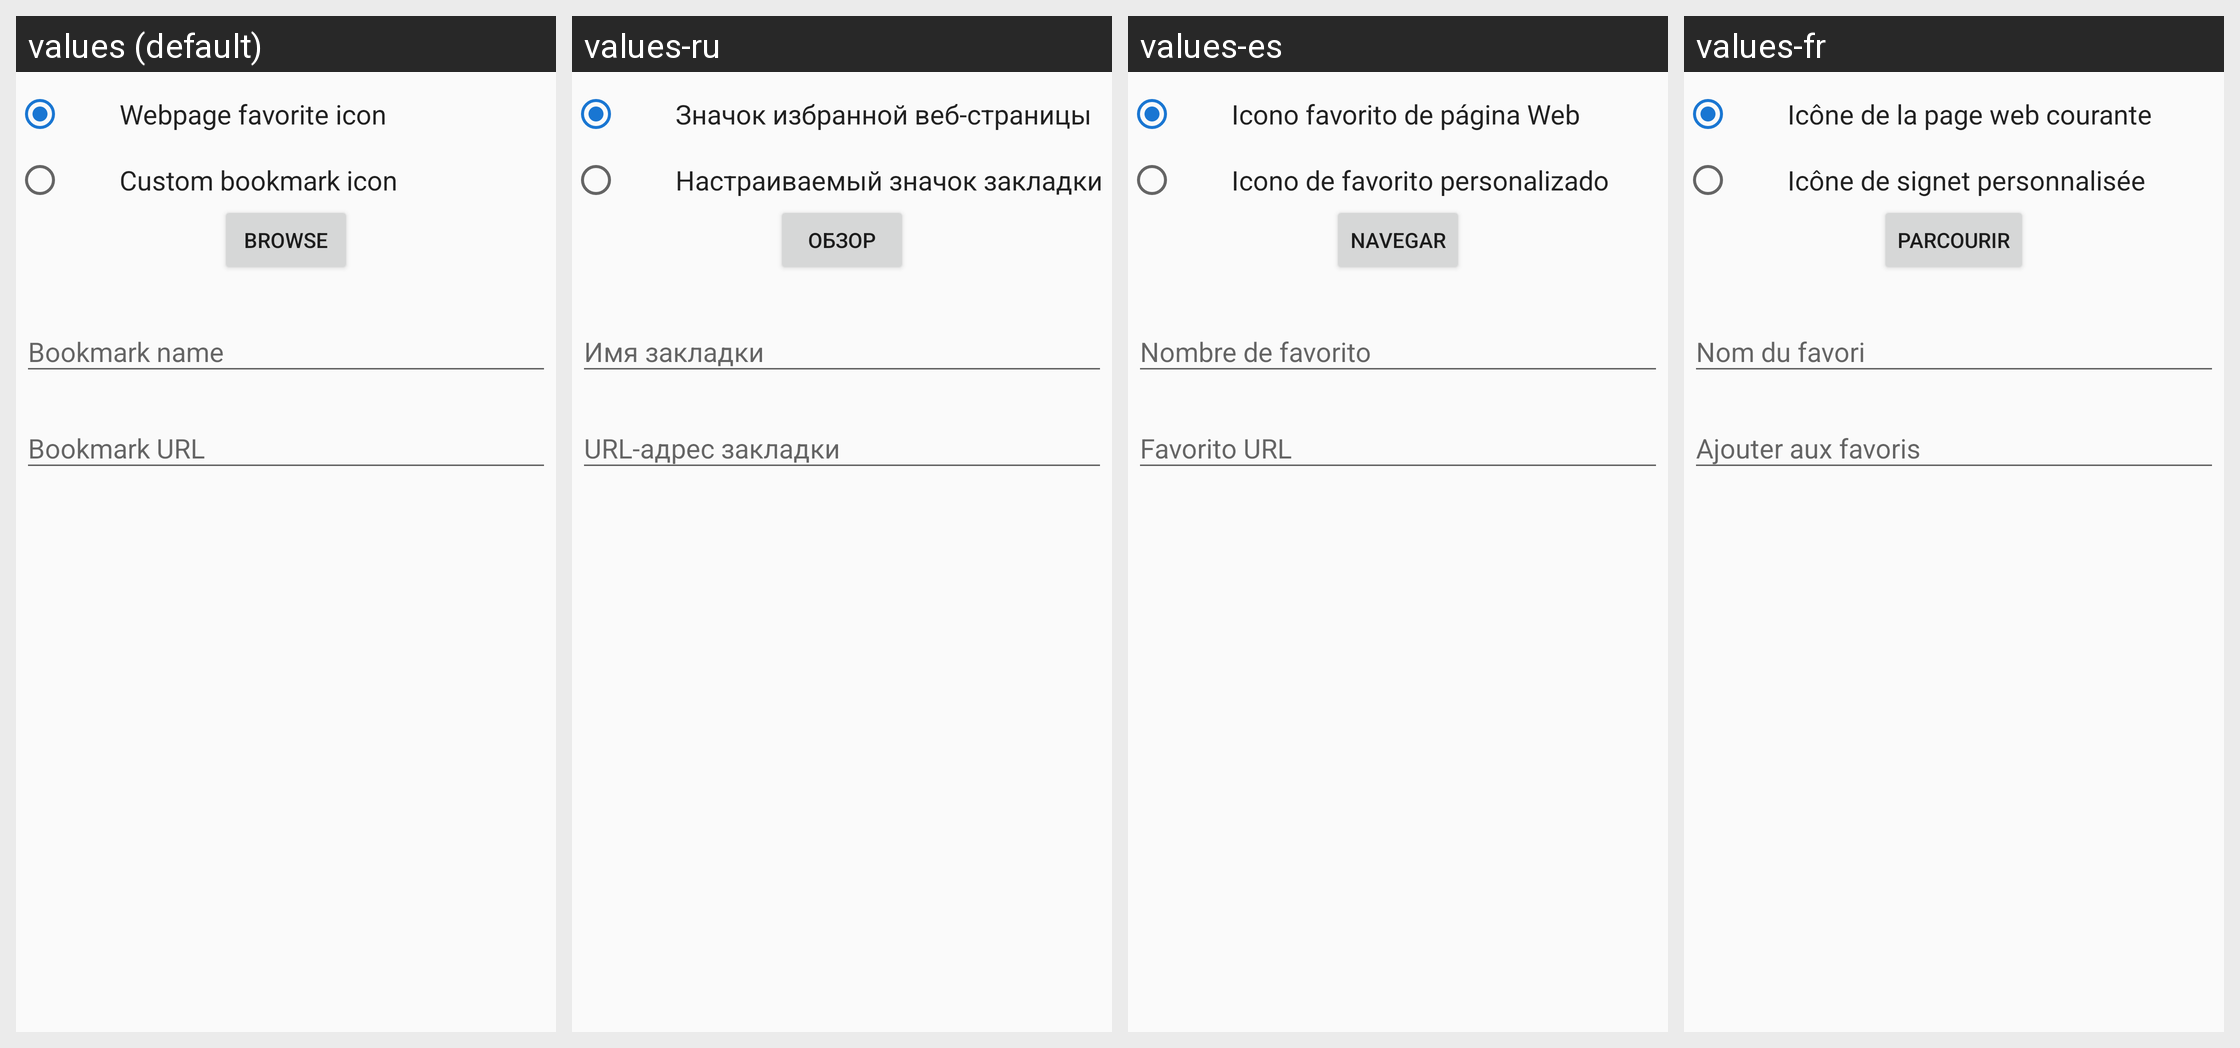

This grid shows one Android layout under several languages. Give, for every string resource on the screen, its name, the default text and each shown locale's text.
Android screen res/layout/create_bookmark_dialog.xml rendered under 4 locales, left to right: values (default), values-ru, values-es, values-fr. Device: Nexus 5 (rendered at 1080×1920; each locale shown at half size, 540×960, under a caption strip naming it); theme audeonbrowser.
Other locales in the repository, not shown: values-de, values-it, values-pt-rBR, values-tr, values-zh-rCN.
Strings drawn on this screen, with the default value and each locale's value (text and hints the layout hard-codes, and strings that could not be matched under every locale, appear in the picture but are not listed):

webpage_favorite_icon
  values: Webpage favorite icon
  values-ru: Значок избранной веб-страницы
  values-es: Icono favorito de página Web
  values-fr: Icône de la page web courante

custom_bookmark_icon
  values: Custom bookmark icon
  values-ru: Настраиваемый значок закладки
  values-es: Icono de favorito personalizado
  values-fr: Icône de signet personnalisée

browse
  values: Browse
  values-ru: Обзор
  values-es: Navegar
  values-fr: Parcourir

bookmark_name
  values: Bookmark name
  values-ru: Имя закладки
  values-es: Nombre de favorito
  values-fr: Nom du favori

bookmark_url
  values: Bookmark URL
  values-ru: URL-адрес закладки
  values-es: Favorito URL
  values-fr: Ajouter aux favoris
